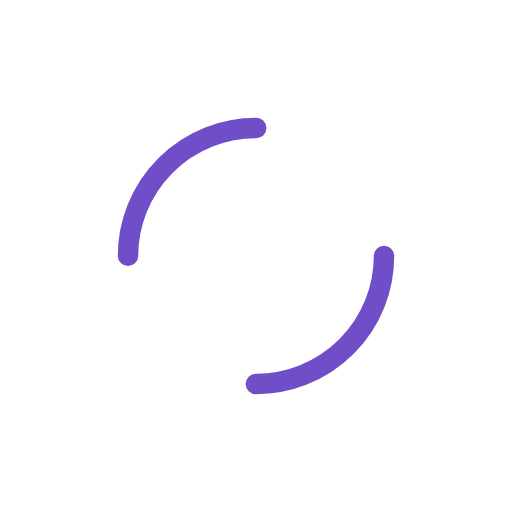
t = 0.00 s
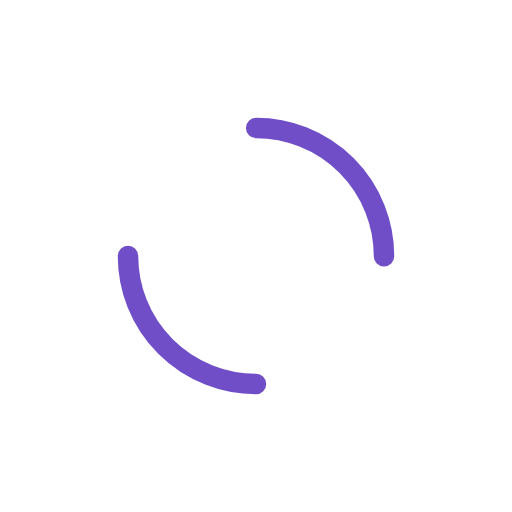
t = 0.25 s
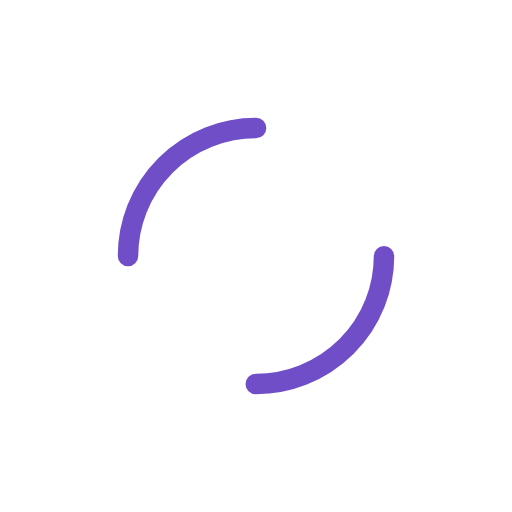
t = 0.50 s
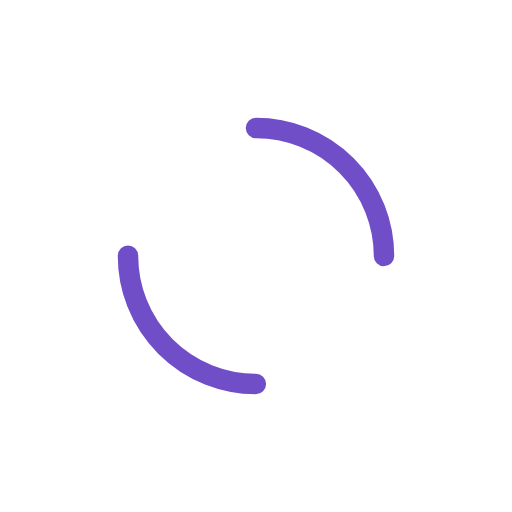
t = 0.75 s

The animated SVG that drew these frames (rendered in a browser with its animation timeline set to each time). Animation: 1 SMIL element (animateTransform=1); one cycle of 1.00 s, repeats indefinitely.

<svg width="130px"  height="130px"  xmlns="http://www.w3.org/2000/svg" viewBox="0 0 100 100" preserveAspectRatio="xMidYMid" class="lds-dual-ring" style="background: none;"><circle cx="50" cy="50" ng-attr-r="{{config.radius}}" ng-attr-stroke-width="{{config.width}}" ng-attr-stroke="{{config.stroke}}" ng-attr-stroke-dasharray="{{config.dasharray}}" fill="none" stroke-linecap="round" r="25" stroke-width="4" stroke="#704ec8" stroke-dasharray="39.269908169872416 39.269908169872416" transform="rotate(23.8982 50 50)"><animateTransform attributeName="transform" type="rotate" calcMode="linear" values="0 50 50;360 50 50" keyTimes="0;1" dur="1s" begin="0s" repeatCount="indefinite"></animateTransform></circle></svg>